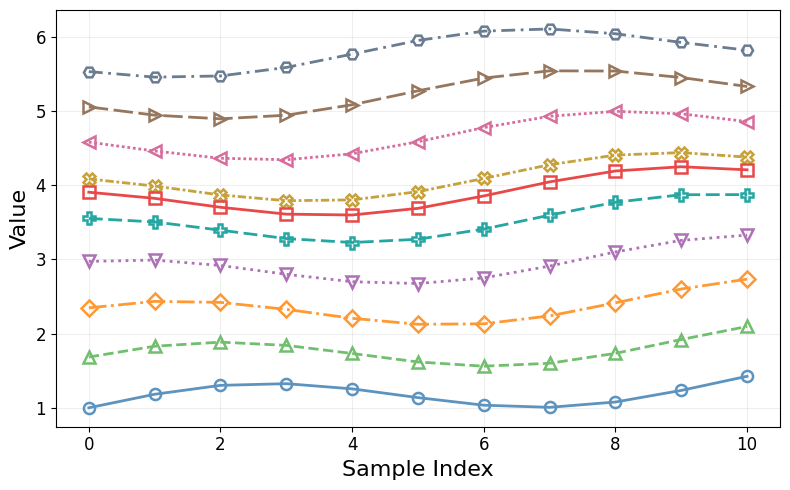

Recreate this plot in Python.
import matplotlib as mpl
import numpy as np
import matplotlib.pyplot as plt

# PDF / EPS font settings
mpl.rcParams["pdf.fonttype"] = 42
mpl.rcParams["ps.fonttype"] = 42


# Configuration
CONFIG = {
    "figure": {"figsize": (8, 5)},
    "font": {
        "family": "DejaVu Sans",
        "label": 16,
        "ticks": 12,
    },
    "axes": {
        "xlabel": "Sample Index",
        "ylabel": "Value",
    },
    "line": {"width": 2.0},
    "marker": {
        "size": 8,
        "edge_width": 1.8,
        "face_color": "none",  # transparent even when lines overlap
    },
    "legend": {
        # Add/remove/reorder names to control which curves are displayed.
        "labels": ["Method A", "Method B", "Method C", "Method D", "Method E",
                   "Method F", "Method G", "Method H", "Method I", "Ours"],
        "show": True,
        "fontsize": 16,
        "loc": "separate",  # best, lower left, upper right, separate, ...
        "frameon": True,
        "ncol": 2,
    },
    "grid": {"show": True, "alpha": 0.2},
    "ours": {
        "label": "Ours",
        "color": "#E94849",  # reserved red; never assigned to other methods
        "marker": "s",
        "linestyle": "-",
        "zorder": 10,
    },
}

COLORS = [
    "#5D93BF", "#71BF6E", "#FF9933", "#AD71B5", "#24A6A3",
    "#C6A13C", "#D66D9C", "#96765C", "#697C90",
]
MARKERS = ["o", "^", "D", "v", "P", "X", "<", ">", "H"]
LINESTYLES = [
    "-", "--", "-.", ":", (0, (5, 2)), (0, (3, 1, 1, 1)),
    (0, (1, 1)), (0, (7, 2)), (0, (5, 2, 1, 2)),
]


# Sample data (replace this dictionary with actual results)
x = np.arange(11)

labels = CONFIG["legend"]["labels"]
ours_label = CONFIG["ours"]["label"]

other_labels = [name for name in labels if name != ours_label]

DATA = {
    name: 1 + i * 0.58 + 0.24 * np.sin(x * 0.66 + i * 0.45) + 0.035 * x
    for i, name in enumerate(other_labels)
}

if ours_label in labels:
    DATA[ours_label] = (
        3.7 + 0.24 * np.sin(x * 0.66 + 2.1) + 0.035 * x
    )


# Plot
labels = CONFIG["legend"]["labels"]
ours_label = CONFIG["ours"]["label"]

if len(labels) != len(set(labels)):
    raise ValueError("Legend labels must be unique.")

missing = [name for name in labels if name not in DATA]
if missing:
    raise ValueError(f"Missing data for legend labels: {missing}")

other_labels = [name for name in labels if name != ours_label]
if len(other_labels) > min(len(COLORS), len(MARKERS), len(LINESTYLES)):
    raise ValueError("Too many competing methods for the available styles (maximum 9).")

mpl.rcParams["font.family"] = CONFIG["font"]["family"]
fig, ax = plt.subplots(figsize=CONFIG["figure"]["figsize"])

for i, name in enumerate(other_labels):
    ax.plot(
        x, DATA[name],
        label=name,
        color=COLORS[i],
        linestyle=LINESTYLES[i],
        linewidth=CONFIG["line"]["width"],
        marker=MARKERS[i],
        markersize=CONFIG["marker"]["size"],
        markerfacecolor=CONFIG["marker"]["face_color"],
        markeredgecolor=COLORS[i],
        markeredgewidth=CONFIG["marker"]["edge_width"],
        zorder=2,
    )

# Ours is always drawn last, independently of its position in legend labels.
if ours_label in labels:
    ours = CONFIG["ours"]
    ax.plot(
        x, DATA[ours_label],
        label=ours_label,
        color=ours["color"],
        linestyle=ours["linestyle"],
        linewidth=CONFIG["line"]["width"],
        marker=ours["marker"],
        markersize=CONFIG["marker"]["size"],
        markerfacecolor=CONFIG["marker"]["face_color"],
        markeredgecolor=ours["color"],
        markeredgewidth=CONFIG["marker"]["edge_width"],
        zorder=ours["zorder"],
    )

ax.set_xlabel(CONFIG["axes"]["xlabel"], fontsize=CONFIG["font"]["label"])
ax.set_ylabel(CONFIG["axes"]["ylabel"], fontsize=CONFIG["font"]["label"])
ax.tick_params(axis="both", labelsize=CONFIG["font"]["ticks"])

if CONFIG["grid"]["show"]:
    ax.grid(alpha=CONFIG["grid"]["alpha"])

if CONFIG["legend"]["show"]:
    handles, drawn_labels = ax.get_legend_handles_labels()
    by_label = dict(zip(drawn_labels, handles))
    legend_config = CONFIG["legend"]

    ordered_handles = [by_label[name] for name in labels]

    if legend_config["loc"] == "separate":
        # Legend-only figure, sized to fit the legend
        legend_fig = plt.figure()
        leg = legend_fig.legend(
            ordered_handles,
            labels,
            fontsize=legend_config["fontsize"],
            loc="center",
            frameon=legend_config["frameon"],
            ncol=legend_config["ncol"],
        )

        # Measure legend size (inches) and shrink the figure to it
        legend_fig.canvas.draw()
        bbox = leg.get_window_extent().transformed(
            legend_fig.dpi_scale_trans.inverted()
        )
        pad = 0.05  # inches; prevents clipping the frame line
        legend_fig.set_size_inches(bbox.width + 2 * pad, bbox.height + 2 * pad)

    else:
        # Draw legend inside the original figure
        ax.legend(
            ordered_handles,
            labels,
            fontsize=legend_config["fontsize"],
            loc=legend_config["loc"],
            frameon=legend_config["frameon"],
            ncol=legend_config["ncol"],
        )

fig.tight_layout()
plt.show()
